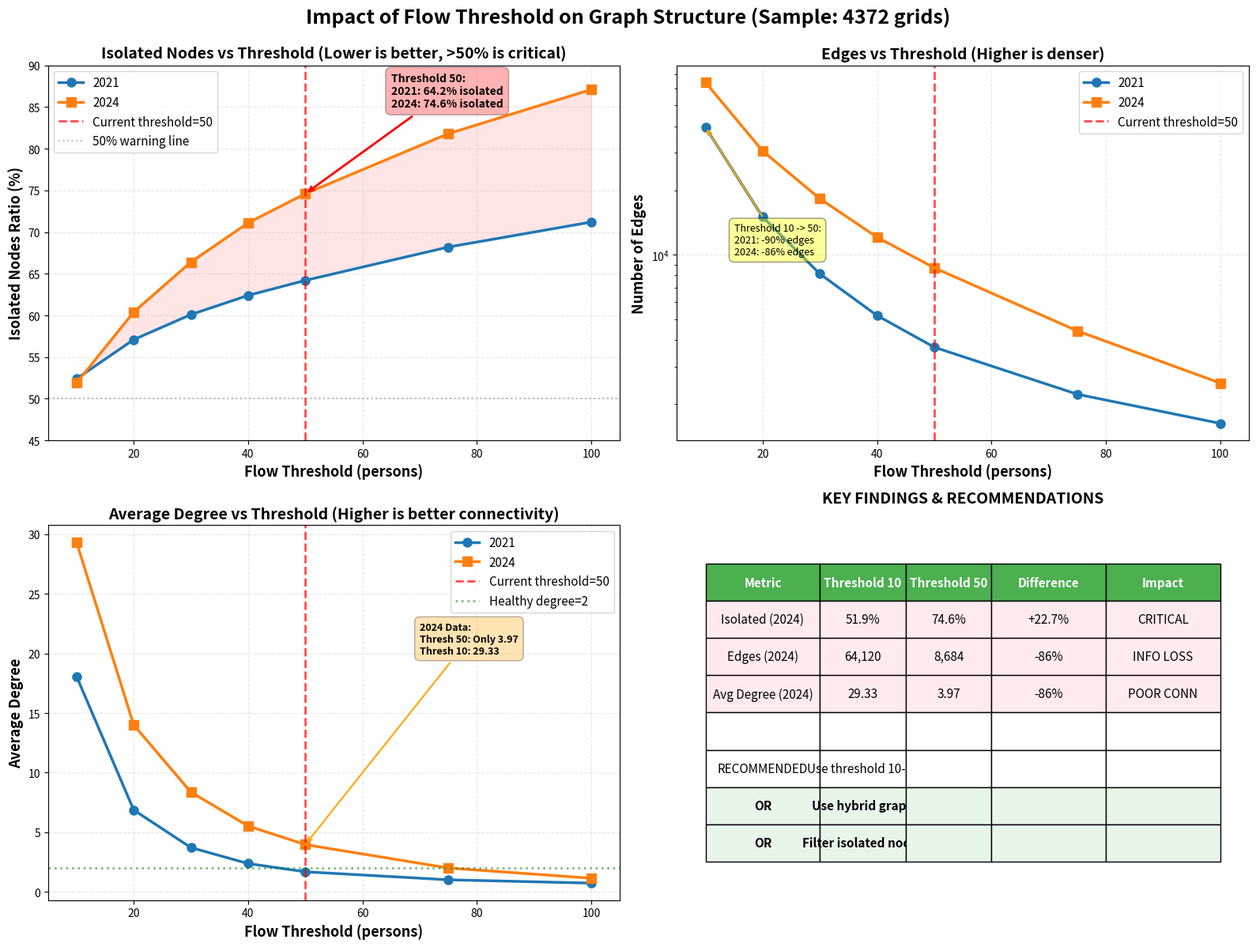

Generate this figure with matplotlib: (Note: this script raises an exception after producing the figure.)
#!/usr/bin/env python3
"""
Visualize threshold analysis results (English version)
"""
import matplotlib.pyplot as plt
import numpy as np
import pandas as pd

# Data
thresholds = [10, 20, 30, 40, 50, 75, 100]
isolated_2021 = [52.4, 57.1, 60.1, 62.4, 64.2, 68.2, 71.2]
isolated_2024 = [51.9, 60.4, 66.4, 71.1, 74.6, 81.8, 87.1]
edges_2021 = [39530, 15028, 8137, 5194, 3692, 2224, 1624]
edges_2024 = [64120, 30594, 18299, 12086, 8684, 4402, 2508]
avg_deg_2021 = [18.08, 6.87, 3.72, 2.38, 1.69, 1.02, 0.74]
avg_deg_2024 = [29.33, 14.00, 8.37, 5.53, 3.97, 2.01, 1.15]

# Create figure
fig, axes = plt.subplots(2, 2, figsize=(16, 12))
fig.suptitle('Impact of Flow Threshold on Graph Structure (Sample: 4372 grids)',
             fontsize=18, fontweight='bold', y=0.995)

# 1. Isolated nodes ratio (most important)
ax1 = axes[0, 0]
ax1.plot(thresholds, isolated_2021, 'o-', label='2021', linewidth=2.5, markersize=8, color='#1f77b4')
ax1.plot(thresholds, isolated_2024, 's-', label='2024', linewidth=2.5, markersize=8, color='#ff7f0e')
ax1.axvline(x=50, color='red', linestyle='--', linewidth=2, alpha=0.7, label='Current threshold=50')
ax1.axhline(y=50, color='gray', linestyle=':', linewidth=1.5, alpha=0.5, label='50% warning line')
ax1.fill_between(thresholds, isolated_2021, isolated_2024, alpha=0.1, color='red')
ax1.set_xlabel('Flow Threshold (persons)', fontsize=13, fontweight='bold')
ax1.set_ylabel('Isolated Nodes Ratio (%)', fontsize=13, fontweight='bold')
ax1.set_title('Isolated Nodes vs Threshold (Lower is better, >50% is critical)',
              fontsize=14, fontweight='bold')
ax1.legend(fontsize=11, loc='upper left')
ax1.grid(True, alpha=0.3, linestyle='--')
ax1.set_xlim(5, 105)
ax1.set_ylim(45, 90)

# Annotate key point
ax1.annotate(f'Threshold 50:\n2021: 64.2% isolated\n2024: 74.6% isolated',
             xy=(50, isolated_2024[4]), xytext=(65, 85),
             fontsize=10, fontweight='bold',
             bbox=dict(boxstyle='round,pad=0.5', facecolor='red', alpha=0.3),
             arrowprops=dict(arrowstyle='->', color='red', lw=2))

# 2. Number of edges
ax2 = axes[0, 1]
ax2.plot(thresholds, edges_2021, 'o-', label='2021', linewidth=2.5, markersize=8, color='#1f77b4')
ax2.plot(thresholds, edges_2024, 's-', label='2024', linewidth=2.5, markersize=8, color='#ff7f0e')
ax2.axvline(x=50, color='red', linestyle='--', linewidth=2, alpha=0.7, label='Current threshold=50')
ax2.set_xlabel('Flow Threshold (persons)', fontsize=13, fontweight='bold')
ax2.set_ylabel('Number of Edges', fontsize=13, fontweight='bold')
ax2.set_title('Edges vs Threshold (Higher is denser)', fontsize=14, fontweight='bold')
ax2.legend(fontsize=11)
ax2.grid(True, alpha=0.3, linestyle='--')
ax2.set_xlim(5, 105)
ax2.set_yscale('log')

# Annotate edge loss
ax2.annotate(f'Threshold 10 -> 50:\n2021: -90% edges\n2024: -86% edges',
             xy=(10, edges_2021[0]), xytext=(15, 10000),
             fontsize=9,
             bbox=dict(boxstyle='round,pad=0.5', facecolor='yellow', alpha=0.4),
             arrowprops=dict(arrowstyle='->', color='orange', lw=1.5))

# 3. Average degree
ax3 = axes[1, 0]
ax3.plot(thresholds, avg_deg_2021, 'o-', label='2021', linewidth=2.5, markersize=8, color='#1f77b4')
ax3.plot(thresholds, avg_deg_2024, 's-', label='2024', linewidth=2.5, markersize=8, color='#ff7f0e')
ax3.axvline(x=50, color='red', linestyle='--', linewidth=2, alpha=0.7, label='Current threshold=50')
ax3.axhline(y=2, color='green', linestyle=':', linewidth=2, alpha=0.5, label='Healthy degree=2')
ax3.set_xlabel('Flow Threshold (persons)', fontsize=13, fontweight='bold')
ax3.set_ylabel('Average Degree', fontsize=13, fontweight='bold')
ax3.set_title('Average Degree vs Threshold (Higher is better connectivity)',
              fontsize=14, fontweight='bold')
ax3.legend(fontsize=11, loc='upper right')
ax3.grid(True, alpha=0.3, linestyle='--')
ax3.set_xlim(5, 105)

# Annotate
ax3.annotate(f'2024 Data:\nThresh 50: Only 3.97\nThresh 10: 29.33',
             xy=(50, avg_deg_2024[4]), xytext=(70, 20),
             fontsize=9, fontweight='bold',
             bbox=dict(boxstyle='round,pad=0.5', facecolor='orange', alpha=0.3),
             arrowprops=dict(arrowstyle='->', color='orange', lw=1.5))

# 4. Comparison table
ax4 = axes[1, 1]
ax4.axis('off')

# Create comparison table
comparison_data = [
    ['Metric', 'Threshold 10', 'Threshold 50', 'Difference', 'Impact'],
    ['Isolated (2024)', '51.9%', '74.6%', '+22.7%', 'CRITICAL'],
    ['Edges (2024)', '64,120', '8,684', '-86%', 'INFO LOSS'],
    ['Avg Degree (2024)', '29.33', '3.97', '-86%', 'POOR CONN'],
    ['', '', '', '', ''],
    ['RECOMMENDED', 'Use threshold 10-20', '', '', ''],
    ['OR', 'Use hybrid graph', '', '', ''],
    ['OR', 'Filter isolated nodes', '', '', ''],
]

table = ax4.table(cellText=comparison_data, cellLoc='center', loc='center',
                  colWidths=[0.2, 0.15, 0.15, 0.2, 0.2])
table.auto_set_font_size(False)
table.set_fontsize(11)
table.scale(1, 2.5)

# Set header style
for i in range(5):
    table[(0, i)].set_facecolor('#4CAF50')
    table[(0, i)].set_text_props(weight='bold', color='white')

# Set critical rows style
for row in [1, 2, 3]:
    for col in range(5):
        table[(row, col)].set_facecolor('#ffebee')

# Set recommended rows style
for row in [6, 7, 8]:
    try:
        for col in range(5):
            table[(row, col)].set_facecolor('#e8f5e9')
            table[(row, col)].set_text_props(weight='bold')
    except KeyError:
        pass

ax4.set_title('KEY FINDINGS & RECOMMENDATIONS', fontsize=14, fontweight='bold', pad=20)

plt.tight_layout()

# Save
output_path = '/workspace/Graph_Deep_Learning/20251001-PRD_18-21-24-mobility_change_pattern/vis/analysis_results/threshold_analysis_en.png'
plt.savefig(output_path, dpi=300, bbox_inches='tight')
print(f"✓ Chart saved: {output_path}")

# Also show
plt.show()

print("\n" + "="*80)
print("SUMMARY")
print("="*80)
print("Problems with threshold 50:")
print("  1. 64-75% nodes are isolated, cannot use GNN message passing")
print("  2. Average degree only 1.69-3.97, graph is too sparse")
print("  3. Lost 86% of edges (compared to threshold 10)")
print("\nThis directly causes your model accuracy < 55%!")
print("\nRECOMMENDED ACTION:")
print("  Immediately change FLOW_THRESHOLD = 10.0 or 20.0 and retrain")
print("="*80)
